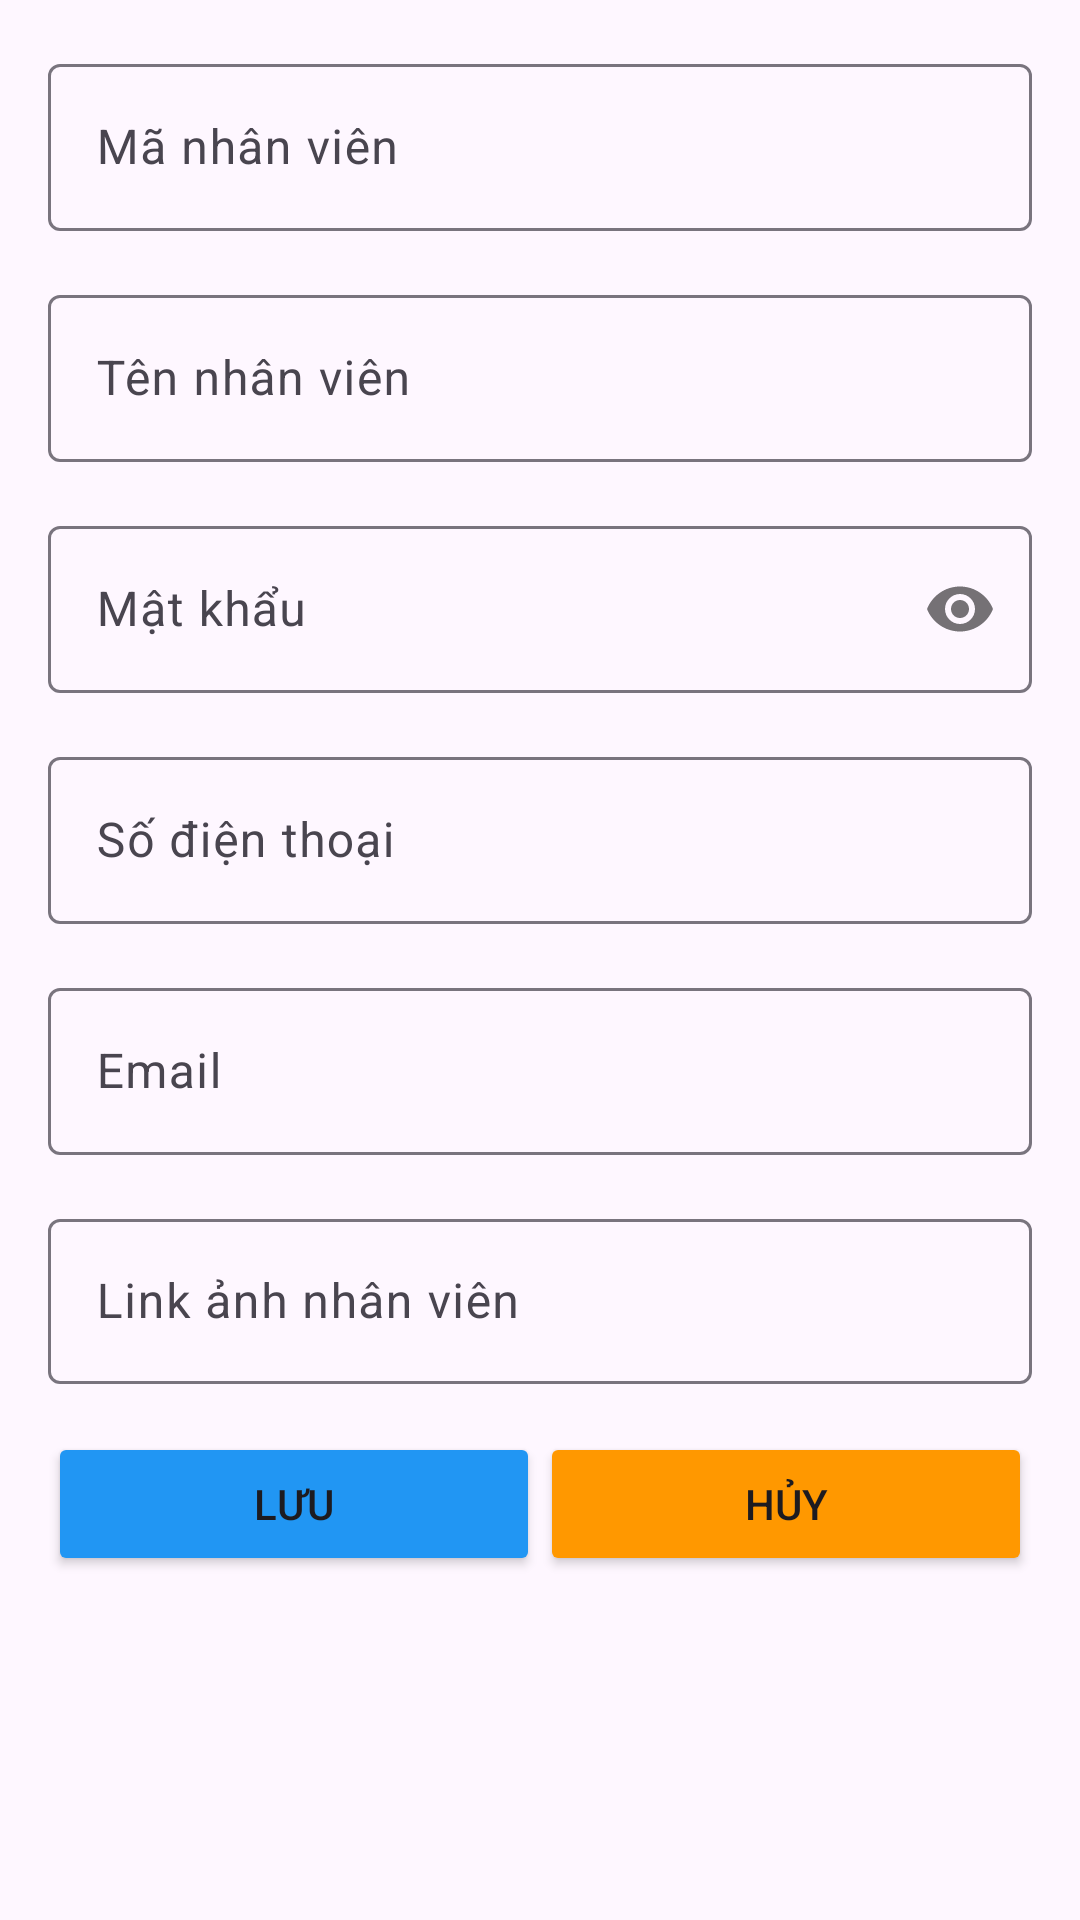

Write the Android layout XML for this screen, with the resource values it uses.
<!-- AndroidManifest.xml: application theme Theme.HAD_STORE -->
<!-- res/layout/dialog_nhanvien.xml -->
<?xml version="1.0" encoding="utf-8"?>
<LinearLayout xmlns:android="http://schemas.android.com/apk/res/android"
    android:layout_width="300dp"
    xmlns:app="http://schemas.android.com/apk/res-auto"

    android:layout_height="wrap_content"
    android:layout_gravity="center"
    android:orientation="vertical"
    android:padding="16dp">

    <com.google.android.material.textfield.TextInputLayout
        android:id="@+id/tilMaNv"
        android:layout_width="match_parent"
        android:layout_height="wrap_content"
        android:layout_marginBottom="16dp">

        <com.google.android.material.textfield.TextInputEditText
            android:id="@+id/edMaNv"
            android:layout_width="match_parent"
            android:layout_height="wrap_content"
            android:hint="Mã nhân viên"
            android:inputType="text"
            />

    </com.google.android.material.textfield.TextInputLayout>

    <com.google.android.material.textfield.TextInputLayout
        android:id="@+id/tilTenNv"
        android:layout_width="match_parent"
        android:layout_height="wrap_content"
        android:layout_marginBottom="16dp">

        <com.google.android.material.textfield.TextInputEditText
            android:id="@+id/edTenNv"
            android:layout_width="match_parent"
            android:layout_height="wrap_content"
            android:hint="Tên nhân viên"
            android:inputType="text" />

    </com.google.android.material.textfield.TextInputLayout>

    <com.google.android.material.textfield.TextInputLayout
        android:id="@+id/tilMatKhauNv"
        android:layout_width="match_parent"
        android:layout_height="wrap_content"
        android:layout_marginBottom="16dp"
        app:passwordToggleEnabled="true"
        >

        <com.google.android.material.textfield.TextInputEditText
            android:id="@+id/edMatKhauNv"
            android:layout_width="match_parent"
            android:layout_height="wrap_content"
            android:hint="Mật khẩu"
            android:inputType="textPassword" />

    </com.google.android.material.textfield.TextInputLayout>

    <com.google.android.material.textfield.TextInputLayout
        android:id="@+id/tilSoNv"
        android:layout_width="match_parent"
        android:layout_height="wrap_content"
        android:layout_marginBottom="16dp">

        <com.google.android.material.textfield.TextInputEditText
            android:id="@+id/edSoNv"
            android:layout_width="match_parent"
            android:layout_height="wrap_content"
            android:hint="Số điện thoại"
            android:inputType="number" />

    </com.google.android.material.textfield.TextInputLayout>

    <com.google.android.material.textfield.TextInputLayout
        android:id="@+id/tilEmailNv"
        android:layout_width="match_parent"
        android:layout_height="wrap_content"
        android:layout_marginBottom="16dp">

        <com.google.android.material.textfield.TextInputEditText
            android:id="@+id/edEmailNv"
            android:layout_width="match_parent"
            android:layout_height="wrap_content"
            android:hint="Email"
            android:inputType="textEmailAddress" />

    </com.google.android.material.textfield.TextInputLayout>

    <com.google.android.material.textfield.TextInputLayout
        android:id="@+id/tilAnhNv"
        android:layout_width="match_parent"
        android:layout_height="wrap_content"
        android:layout_marginBottom="16dp">

        <com.google.android.material.textfield.TextInputEditText
            android:id="@+id/edAnhNv"
            android:layout_width="match_parent"
            android:layout_height="55dp"
            android:hint="Link ảnh nhân viên"
            android:inputType="text" />

    </com.google.android.material.textfield.TextInputLayout>

    <LinearLayout
        android:layout_width="match_parent"
        android:layout_height="wrap_content"
        android:orientation="horizontal">

        <Button
            android:id="@+id/btnSaveNv"
            android:layout_width="0dp"
            android:layout_height="wrap_content"
            android:layout_weight="1"
            android:backgroundTint="#2196F3"
            android:text="Lưu" />

        <Button
            android:id="@+id/btnCancelNv"
            android:layout_width="0dp"
            android:layout_height="wrap_content"
            android:layout_weight="1"
            android:backgroundTint="#FF9800"
            android:text="Hủy" />

    </LinearLayout>

</LinearLayout>
<!-- resources referenced by this layout -->
<resources>
  <style name="Theme.HAD_STORE" parent="Base.Theme.HAD_STORE" />
  <style name="Base.Theme.HAD_STORE" parent="Theme.Material3.DayNight.NoActionBar">
          
          
      </style>
</resources>
